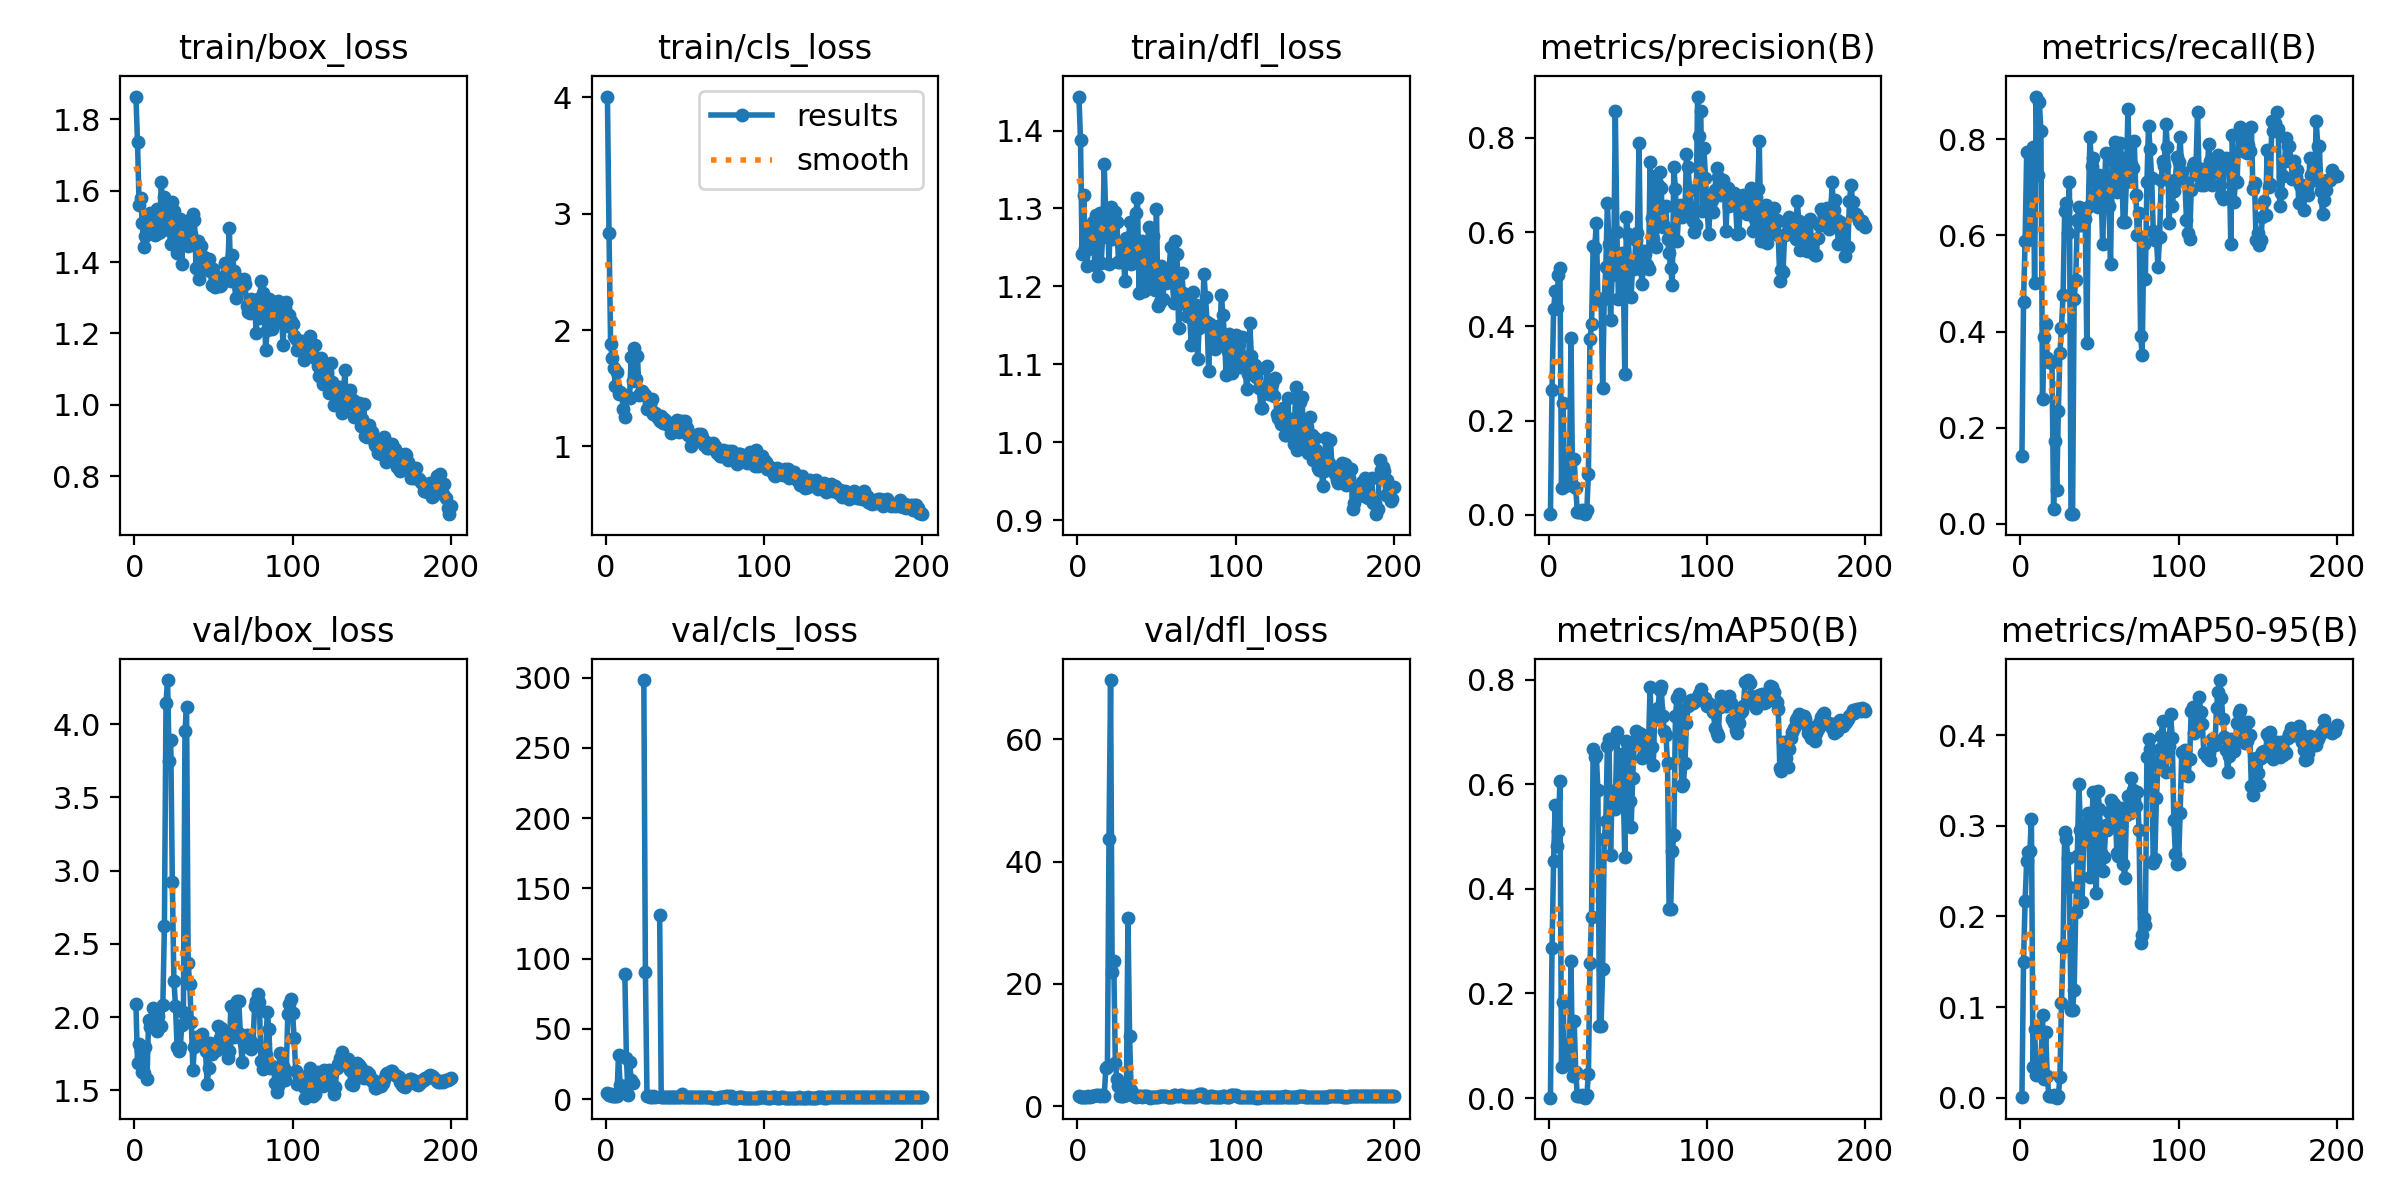

Data behind this chart, as committed beside it:
epoch, train/box_loss, train/cls_loss, train/dfl_loss, metrics/precision(B), metrics/recall(B), metrics/mAP50(B), metrics/mAP50-95(B), val/box_loss, val/cls_loss, val/dfl_loss, lr/pg0, lr/pg1, lr/pg2
1, 1.864, 4.008, 1.444, 0.00132, 0.14, 0.00106, 0.00042, 2.088, 4.252, 1.665, 6.668e-05, 6.668e-05, 6.668e-05
2, 1.735, 2.834, 1.387, 0.2642, 0.4623, 0.2863, 0.1499, 1.683, 2.733, 1.441, 0.0001493, 0.0001493, 0.0001493
3, 1.561, 1.884, 1.241, 0.4366, 0.5875, 0.4531, 0.2174, 1.813, 3.955, 1.515, 0.0002311, 0.0002311, 0.0002311
4, 1.581, 1.759, 1.317, 0.4742, 0.7725, 0.5605, 0.261, 1.772, 2.458, 1.538, 0.000312, 0.000312, 0.000312
5, 1.51, 1.673, 1.249, 0.4392, 0.59, 0.4816, 0.2713, 1.628, 2.073, 1.441, 0.0003922, 0.0003922, 0.0003922
6, 1.442, 1.522, 1.226, 0.5085, 0.6438, 0.5111, 0.2721, 1.619, 2.132, 1.464, 0.0004715, 0.0004715, 0.0004715
7, 1.474, 1.639, 1.248, 0.5248, 0.6125, 0.6067, 0.3079, 1.795, 2.282, 1.597, 0.00055, 0.00055, 0.00055
8, 1.49, 1.454, 1.275, 0.05728, 0.7837, 0.05881, 0.03362, 1.575, 31.51, 1.462, 0.0006276, 0.0006276, 0.0006276
9, 1.506, 1.469, 1.27, 0.2363, 0.5003, 0.1843, 0.07635, 1.983, 10.23, 1.714, 0.0007044, 0.0007044, 0.0007044
10, 1.539, 1.453, 1.283, 0.06102, 0.8888, 0.0625, 0.02494, 1.931, inf, 1.648, 0.0007804, 0.0007804, 0.0007804
11, 1.504, 1.325, 1.227, 0.09954, 0.7262, 0.1013, 0.03611, nan, nan, nan, 0.0008556, 0.0008556, 0.0008556
12, 1.496, 1.249, 1.292, 0.06449, 0.8775, 0.06565, 0.02562, 2.063, 89.25, 1.833, 0.00093, 0.00093, 0.00093
13, 1.475, 1.423, 1.214, 0.07743, 0.8175, 0.07858, 0.03537, 1.945, 29.53, 1.724, 0.001004, 0.001004, 0.001004
14, 1.549, 1.423, 1.294, 0.376, 0.2599, 0.2626, 0.09153, 1.903, 3.293, 1.668, 0.001076, 0.001076, 0.001076
15, 1.483, 1.42, 1.23, 0.06211, 0.3882, 0.0421, 0.02084, 2.006, 26.26, 1.794, 0.001148, 0.001148, 0.001148
16, 1.486, 1.773, 1.263, 0.1182, 0.4163, 0.1469, 0.07226, 1.939, 13.8, 1.73, 0.001219, 0.001219, 0.001219
17, 1.623, 1.567, 1.356, 0.05653, 0.345, 0.04996, 0.02432, 1.942, 11.58, 1.703, 0.001289, 0.001289, 0.001289
18, 1.553, 1.848, 1.287, 0.00566, 0.3362, 0.0036, 0.0019, 2.08, inf, 6.163, 0.001359, 0.001359, 0.001359
19, 1.584, 1.578, 1.294, 0.00566, 0.3362, 0.0036, 0.0019, 2.625, inf, 6.349, 0.001427, 0.001427, 0.001427
20, 1.505, 1.78, 1.228, 0.00566, 0.3362, 0.0036, 0.0019, 4.147, inf, 43.61, 0.001495, 0.001495, 0.001495
21, 1.526, 1.442, 1.302, 0.00943, 0.03125, 0.00508, 0.00305, 4.302, inf, 69.69, 0.001502, 0.001502, 0.001502
22, 1.491, 1.472, 1.261, 0.00296, 0.1713, 0.00191, 0.00076, 3.749, inf, 21.9, 0.001494, 0.001494, 0.001494
23, 1.451, 1.476, 1.286, 0.00139, 0.07125, 0.00085, 9e-05, 3.892, nan, 23.74, 0.001486, 0.001486, 0.001486
24, 1.568, 1.448, 1.296, 0.00973, 0.2338, 0.00556, 0.00199, 2.923, 298.3, 6.974, 0.001477, 0.001477, 0.001477
25, 1.544, 1.444, 1.283, 0.08723, 0.3563, 0.0453, 0.02303, 2.248, 90.55, 4.466, 0.001469, 0.001469, 0.001469
26, 1.521, 1.318, 1.231, 0.3736, 0.4075, 0.2578, 0.1042, 2.078, 1.97, 3.239, 0.001461, 0.001461, 0.001461
27, 1.425, 1.384, 1.231, 0.404, 0.4763, 0.3469, 0.1665, 1.797, 2.232, 1.574, 0.001453, 0.001453, 0.001453
28, 1.453, 1.361, 1.25, 0.571, 0.65, 0.667, 0.2932, 1.766, 1.606, 1.57, 0.001444, 0.001444, 0.001444
29, 1.521, 1.409, 1.246, 0.567, 0.6675, 0.6522, 0.285, 1.792, 1.69, 1.653, 0.001436, 0.001436, 0.001436
30, 1.395, 1.283, 1.206, 0.6192, 0.605, 0.6551, 0.2644, 1.947, 1.963, 1.766, 0.001428, 0.001428, 0.001428
31, 1.517, 1.288, 1.261, 0.455, 0.71, 0.5882, 0.233, 2.037, 1.795, 1.86, 0.001419, 0.001419, 0.001419
32, 1.489, 1.272, 1.233, 0.4575, 0.02, 0.1388, 0.09712, 3.953, inf, 30.83, 0.001411, 0.001411, 0.001411
33, 1.515, 1.246, 1.283, 0.4575, 0.02, 0.1388, 0.09712, 4.121, inf, 11.48, 0.001403, 0.001403, 0.001403
34, 1.446, 1.218, 1.229, 0.27, 0.4675, 0.246, 0.1188, 2.369, 131.2, 2.55, 0.001395, 0.001395, 0.001395
35, 1.473, 1.263, 1.231, 0.4573, 0.5075, 0.4954, 0.2051, 2.224, 1.692, 1.829, 0.001386, 0.001386, 0.001386
36, 1.479, 1.198, 1.261, 0.525, 0.6325, 0.5298, 0.2666, 1.964, 1.645, 1.702, 0.001378, 0.001378, 0.001378
37, 1.534, 1.232, 1.295, 0.6616, 0.6587, 0.6721, 0.3464, 1.642, 1.357, 1.48, 0.00137, 0.00137, 0.00137
38, 1.518, 1.219, 1.314, 0.5739, 0.6212, 0.6869, 0.2957, 1.798, 1.386, 1.608, 0.001362, 0.001362, 0.001362
39, 1.383, 1.181, 1.191, 0.4139, 0.6213, 0.4638, 0.2156, 1.867, 1.826, 1.656, 0.001353, 0.001353, 0.001353
40, 1.46, 1.185, 1.237, 0.51, 0.6438, 0.5877, 0.2839, 1.86, 1.538, 1.61, 0.001345, 0.001345, 0.001345
41, 1.354, 1.115, 1.258, 0.5288, 0.635, 0.5556, 0.3024, 1.834, 1.588, 1.553, 0.001337, 0.001337, 0.001337
42, 1.444, 1.127, 1.194, 0.8581, 0.3762, 0.5518, 0.2848, 1.832, 1.648, 1.589, 0.001329, 0.001329, 0.001329
43, 1.395, 1.164, 1.204, 0.5997, 0.6599, 0.6991, 0.3144, 1.882, 1.426, 1.63, 0.00132, 0.00132, 0.00132
44, 1.413, 1.163, 1.213, 0.4582, 0.8037, 0.5706, 0.2434, 1.832, 1.507, 1.592, 0.001312, 0.001312, 0.001312
45, 1.399, 1.226, 1.276, 0.5421, 0.7438, 0.6101, 0.2943, 1.767, 1.312, 1.538, 0.001304, 0.001304, 0.001304
46, 1.38, 1.127, 1.197, 0.5556, 0.7602, 0.6568, 0.3378, 1.541, 1.207, 1.391, 0.001296, 0.001296, 0.001296
47, 1.41, 1.152, 1.262, 0.5248, 0.686, 0.5931, 0.2923, 1.652, 1.482, 1.457, 0.001287, 0.001287, 0.001287
48, 1.375, 1.223, 1.264, 0.2985, 0.6813, 0.461, 0.2257, 1.824, 3.917, 1.541, 0.001279, 0.001279, 0.001279
49, 1.336, 1.146, 1.195, 0.6332, 0.6589, 0.6832, 0.3383, 1.746, 1.343, 1.496, 0.001271, 0.001271, 0.001271
50, 1.38, 1.22, 1.3, 0.5971, 0.7255, 0.673, 0.3189, 1.77, 1.329, 1.52, 0.001263, 0.001263, 0.001263
51, 1.33, 1.157, 1.174, 0.5343, 0.6987, 0.5684, 0.2699, 1.781, 1.398, 1.535, 0.001254, 0.001254, 0.001254
52, 1.359, 1.101, 1.18, 0.4625, 0.5813, 0.5178, 0.2506, 1.774, 1.732, 1.562, 0.001246, 0.001246, 0.001246
53, 1.354, 1.086, 1.226, 0.5358, 0.6866, 0.6115, 0.2653, 1.94, 1.748, 1.65, 0.001238, 0.001238, 0.001238
54, 1.334, 1.001, 1.183, 0.5223, 0.7715, 0.6815, 0.301, 1.854, 1.476, 1.606, 0.00123, 0.00123, 0.00123
55, 1.336, 1.038, 1.211, 0.5841, 0.6742, 0.7015, 0.2955, 1.927, 1.419, 1.647, 0.001221, 0.001221, 0.001221
56, 1.348, 1.043, 1.204, 0.5979, 0.6613, 0.691, 0.3156, 1.87, 1.328, 1.62, 0.001213, 0.001213, 0.001213
57, 1.399, 1.088, 1.205, 0.7901, 0.541, 0.6985, 0.3285, 1.788, 1.235, 1.534, 0.001205, 0.001205, 0.001205
58, 1.396, 1.104, 1.222, 0.5211, 0.756, 0.695, 0.3268, 1.814, 1.355, 1.515, 0.001197, 0.001197, 0.001197
59, 1.377, 1.079, 1.251, 0.4908, 0.775, 0.6504, 0.3242, 1.72, 1.327, 1.472, 0.001188, 0.001188, 0.001188
60, 1.496, 1.105, 1.207, 0.5592, 0.795, 0.6617, 0.3147, 1.77, 1.333, 1.538, 0.00118, 0.00118, 0.00118
... 140 more rows
